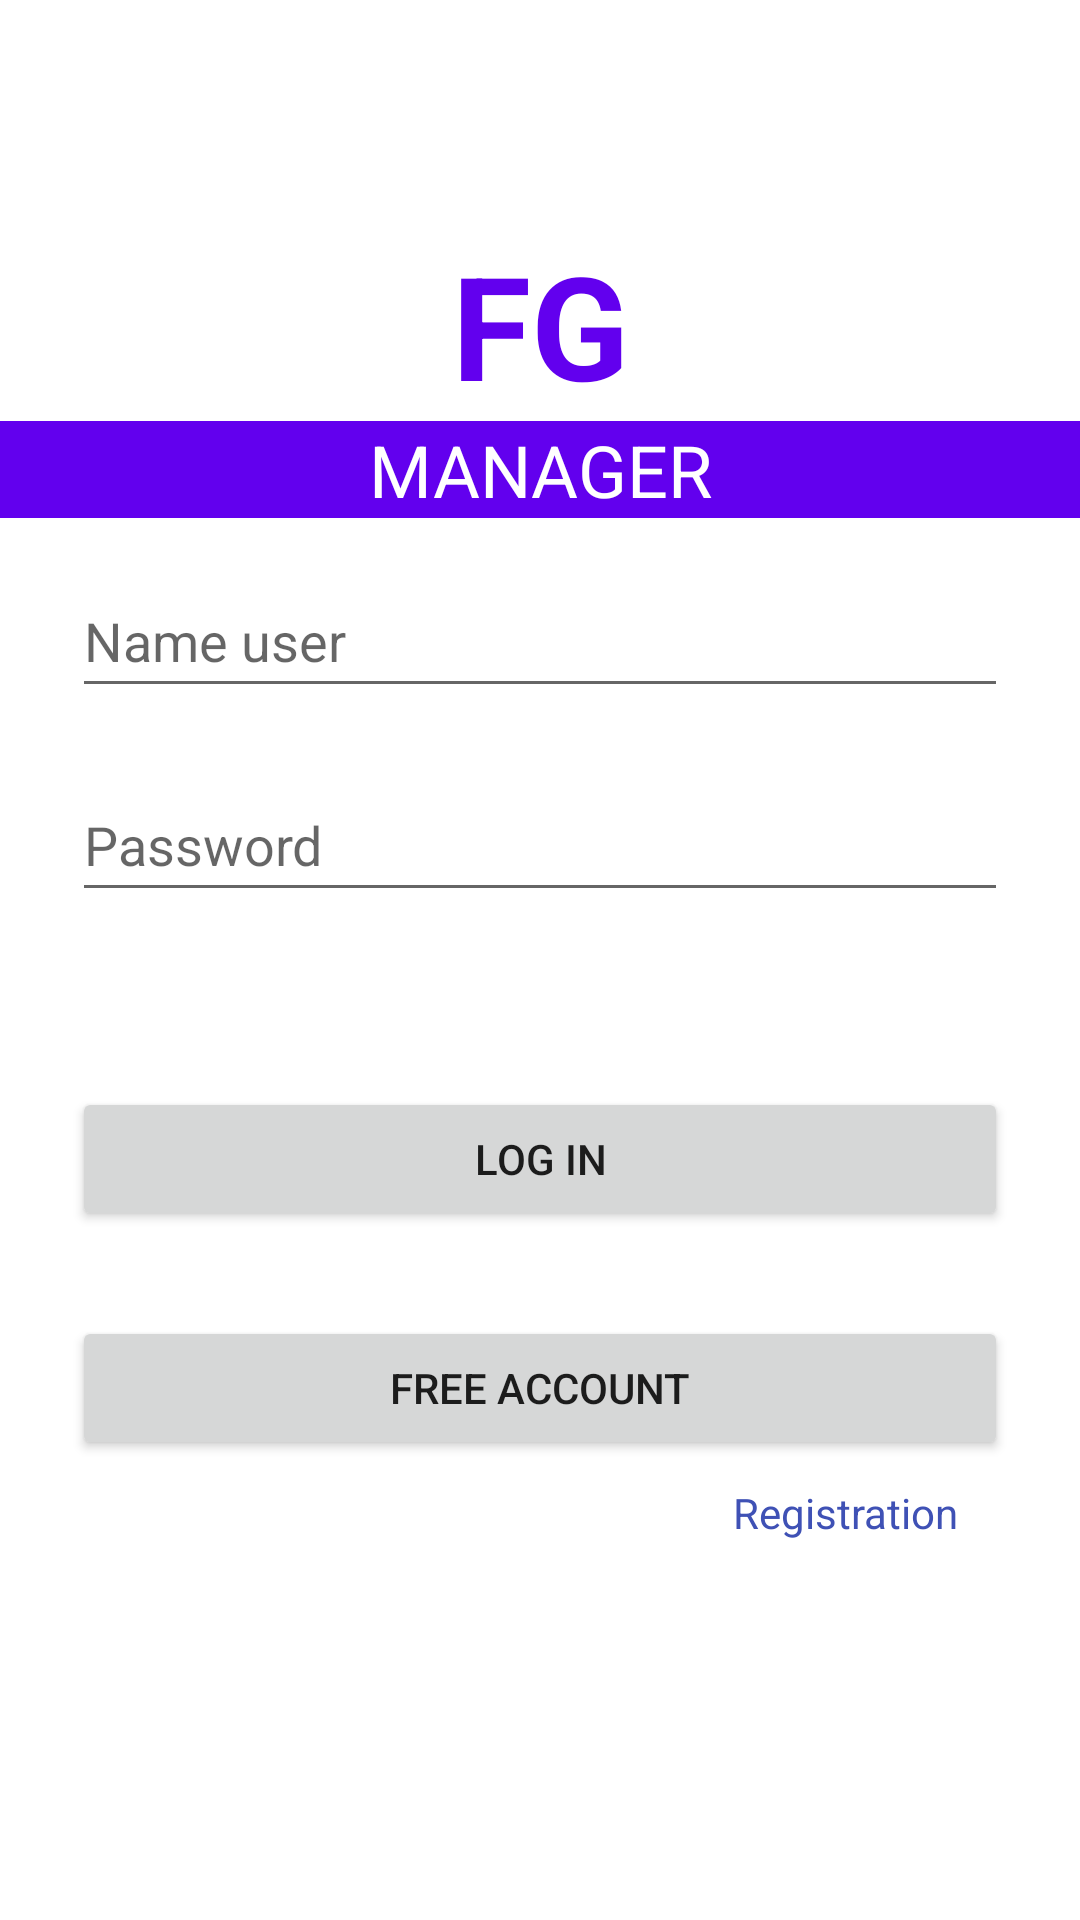

Reconstruct the res/layout file that produces this screen, plus the resources it refers to.
<!-- AndroidManifest.xml: application theme Theme.FGManager -->
<!-- res/layout/fragment_my_login.xml -->
<?xml version="1.0" encoding="utf-8"?>
<androidx.constraintlayout.widget.ConstraintLayout xmlns:android="http://schemas.android.com/apk/res/android"
    xmlns:tools="http://schemas.android.com/tools"
    android:layout_width="match_parent"
    android:layout_height="match_parent"
    xmlns:app="http://schemas.android.com/apk/res-auto"
    tools:context=".myLoginFragment">

    <EditText
        android:id="@+id/username"
        android:layout_width="0dp"
        android:layout_height="wrap_content"
        android:layout_marginStart="24dp"
        android:layout_marginTop="188dp"
        android:layout_marginEnd="24dp"
        android:hint="@string/user_name"
        android:inputType="textEmailAddress"
        android:minHeight="48dp"
        android:selectAllOnFocus="true"
        app:layout_constraintEnd_toEndOf="parent"
        app:layout_constraintHorizontal_bias="0.0"
        app:layout_constraintStart_toStartOf="parent"
        app:layout_constraintTop_toTopOf="parent" />

    <EditText
        android:id="@+id/password"
        android:layout_width="0dp"
        android:layout_height="wrap_content"
        android:layout_marginStart="24dp"
        android:layout_marginTop="20dp"
        android:layout_marginEnd="24dp"
        android:hint="@string/prompt_password"
        android:imeActionLabel="@string/action_sign_in_short"
        android:imeOptions="actionDone"
        android:inputType="textPassword"
        android:minHeight="48dp"
        android:selectAllOnFocus="true"
        app:layout_constraintEnd_toEndOf="parent"
        app:layout_constraintHorizontal_bias="0.0"
        app:layout_constraintStart_toStartOf="parent"
        app:layout_constraintTop_toBottomOf="@+id/username" />

    <Button
        android:id="@+id/login"
        android:layout_width="match_parent"
        android:layout_height="wrap_content"
        android:layout_gravity="start"
        android:layout_marginStart="24dp"
        android:layout_marginTop="16dp"
        android:layout_marginEnd="24dp"
        android:layout_marginBottom="64dp"
        android:text="@string/sign_in"
        app:layout_constraintBottom_toBottomOf="parent"
        app:layout_constraintEnd_toEndOf="@+id/password"
        app:layout_constraintHorizontal_bias="0.0"
        app:layout_constraintStart_toStartOf="@+id/password"
        app:layout_constraintTop_toBottomOf="@+id/password"
        app:layout_constraintVertical_bias="0.203" />

    <TextView
        android:id="@+id/textView_Title_FG"
        android:layout_width="wrap_content"
        android:layout_height="wrap_content"
        android:layout_marginTop="76dp"
        android:text="FG"
        android:textColor="@color/purple_500"
        android:textSize="48dp"
        android:textStyle="bold"
        app:layout_constraintEnd_toEndOf="parent"
        app:layout_constraintStart_toStartOf="parent"
        app:layout_constraintTop_toTopOf="parent" />

    <TextView
        android:id="@+id/textView_Title_Manager"
        android:layout_width="match_parent"
        android:layout_height="wrap_content"
        android:background="@color/purple_500"
        android:gravity="center"
        android:text="MANAGER"
        android:textColor="@color/white"
        android:textSize="24sp"
        app:layout_constraintBottom_toTopOf="@+id/username"
        app:layout_constraintEnd_toEndOf="parent"
        app:layout_constraintHorizontal_bias="0.0"
        app:layout_constraintStart_toStartOf="parent"
        app:layout_constraintTop_toBottomOf="@+id/textView_Title_FG"
        app:layout_constraintVertical_bias="0.0" />

    <Button
        android:id="@+id/b_FreeLogin"
        android:layout_width="match_parent"
        android:layout_height="wrap_content"
        android:layout_marginStart="24dp"
        android:layout_marginTop="20dp"
        android:layout_marginEnd="24dp"
        android:text="@string/start_free_version"
        app:layout_constraintBottom_toBottomOf="parent"
        app:layout_constraintEnd_toEndOf="@+id/login"
        app:layout_constraintHorizontal_bias="0.498"
        app:layout_constraintStart_toStartOf="@+id/login"
        app:layout_constraintTop_toBottomOf="@+id/login"
        app:layout_constraintVertical_bias="0.051" />

    <TextView
        android:id="@+id/tv_Registration"
        android:layout_width="wrap_content"
        android:layout_height="wrap_content"
        android:text="@string/Registration"
        android:textColor="#3F51B5"
        app:layout_constraintBottom_toBottomOf="parent"
        app:layout_constraintEnd_toEndOf="@+id/b_FreeLogin"
        app:layout_constraintHorizontal_bias="0.828"
        app:layout_constraintStart_toStartOf="@+id/b_FreeLogin"
        app:layout_constraintTop_toBottomOf="@+id/b_FreeLogin"
        app:layout_constraintVertical_bias="0.059" />

</androidx.constraintlayout.widget.ConstraintLayout>
<!-- resources referenced by this layout -->
<resources>
  <color name="purple_500">#FF6200EE</color>
  <color name="white">#FFFFFFFF</color>
  <string name="Registration">Registration</string>
  <string name="action_sign_in_short" translatable="false">Sign in</string>
  <string name="prompt_password">Password</string>
  <string name="sign_in">Log in</string>
  <string name="start_free_version">Free account</string>
  <string name="user_name">Name user</string>
  <style name="Theme.FGManager" parent="Theme.MaterialComponents.DayNight.DarkActionBar">
          
          <item name="colorPrimary">@color/purple_500</item>
          <item name="colorPrimaryVariant">@color/purple_700</item>
          <item name="colorOnPrimary">@color/white</item>
  
          
          <item name="colorSecondary">@color/teal_200</item>
          <item name="colorSecondaryVariant">@color/teal_700</item>
          <item name="colorOnSecondary">@color/black</item>
          
          <item name="android:statusBarColor" tools:targetApi="l">?attr/colorPrimaryVariant</item>
          
      </style>
  <color name="purple_700">#FF3700B3</color>
  <color name="teal_200">#FF03DAC5</color>
  <color name="teal_700">#FF018786</color>
  <color name="black">#FF000000</color>
</resources>
